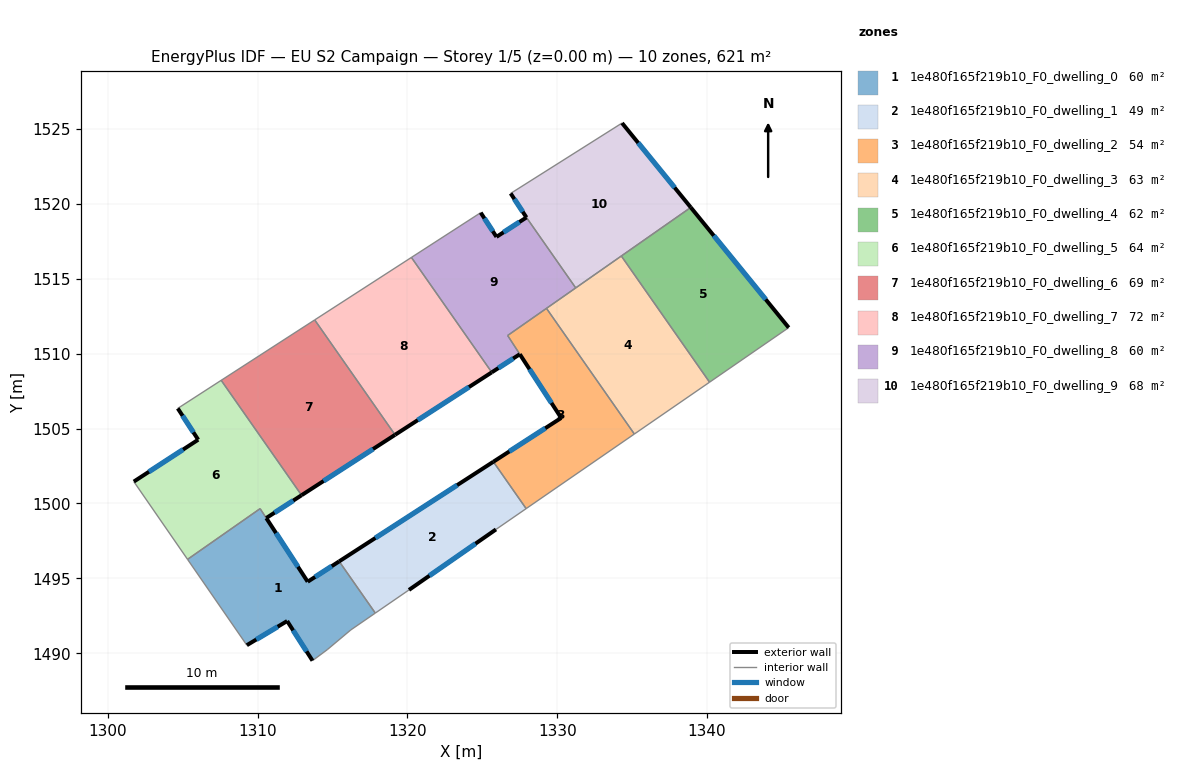
=== STOREY PLAN SPEC (per zone: floor XY polygon, exterior-wall plan segments, windows/doors) ===
zone 1: 1e480f165f219b10_F0_dwelling_0  (60.3 m²)
  floor: (1315.44, 1496.13) (1317.86, 1492.68) (1316.22, 1491.56) (1314.65, 1490.24) (1313.66, 1489.51) (1311.97, 1492.15) (1309.28, 1490.54) (1305.33, 1496.27) (1310.17, 1499.65) (1310.58, 1499.02) (1313.34, 1494.78)
  exterior wall: (1313.34, 1494.78) – (1310.58, 1499.02)  [5.1 m]
    window: (1312.69, 1495.77) – (1311.23, 1498.02)  [4.3 m²]
  exterior wall: (1315.44, 1496.13) – (1313.34, 1494.78)  [2.5 m]
    window: (1314.95, 1495.82) – (1313.84, 1495.09)  [2.1 m²]
  exterior wall: (1311.97, 1492.15) – (1313.66, 1489.51)  [3.1 m]
    window: (1312.37, 1491.53) – (1313.27, 1490.13)  [2.6 m²]
  exterior wall: (1309.28, 1490.54) – (1311.97, 1492.15)  [3.1 m]
    window: (1309.91, 1490.92) – (1311.34, 1491.77)  [2.6 m²]
  interior walls: 7
zone 2: 1e480f165f219b10_F0_dwelling_1  (49.2 m²)
  floor: (1325.73, 1502.78) (1327.92, 1499.66) (1325.91, 1498.27) (1320.10, 1494.23) (1317.86, 1492.68) (1315.44, 1496.13)
  exterior wall: (1325.73, 1502.78) – (1315.44, 1496.13)  [12.3 m]
    window: (1323.32, 1501.22) – (1317.86, 1497.70)  [10.3 m²]
  exterior wall: (1320.10, 1494.23) – (1325.91, 1498.27)  [7.1 m]
    window: (1321.47, 1495.18) – (1324.55, 1497.32)  [6.0 m²]
  interior walls: 4
zone 3: 1e480f165f219b10_F0_dwelling_2  (54.0 m²)
  floor: (1329.28, 1513.02) (1335.15, 1504.63) (1327.92, 1499.66) (1325.73, 1502.78) (1330.26, 1505.71) (1326.69, 1511.21)
  exterior wall: (1330.26, 1505.71) – (1325.73, 1502.78)  [5.4 m]
    window: (1329.20, 1505.02) – (1326.80, 1503.47)  [4.5 m²]
  exterior wall: (1327.50, 1509.96) – (1330.26, 1505.71)  [5.1 m]
    window: (1328.15, 1508.96) – (1329.61, 1506.71)  [4.3 m²]
  interior walls: 5
zone 4: 1e480f165f219b10_F0_dwelling_3  (62.5 m²)
  floor: (1334.28, 1516.51) (1340.16, 1508.09) (1335.15, 1504.63) (1329.28, 1513.02)
  interior walls: 5
zone 5: 1e480f165f219b10_F0_dwelling_4  (62.1 m²)
  floor: (1338.91, 1519.76) (1345.45, 1511.74) (1340.16, 1508.09) (1334.28, 1516.51)
  exterior wall: (1345.45, 1511.74) – (1338.91, 1519.76)  [10.3 m]
    window: (1343.91, 1513.62) – (1340.45, 1517.87)  [8.7 m²]
  interior walls: 3
zone 6: 1e480f165f219b10_F0_dwelling_5  (64.4 m²)
  floor: (1307.57, 1508.22) (1312.93, 1500.55) (1310.58, 1499.03) (1310.17, 1499.65) (1305.33, 1496.27) (1301.74, 1501.46) (1306.04, 1504.25) (1304.67, 1506.34)
  exterior wall: (1306.04, 1504.25) – (1301.74, 1501.46)  [5.1 m]
    window: (1305.03, 1503.60) – (1302.75, 1502.12)  [4.3 m²]
  exterior wall: (1304.67, 1506.34) – (1306.04, 1504.25)  [2.5 m]
    window: (1304.99, 1505.85) – (1305.72, 1504.75)  [2.1 m²]
  exterior wall: (1310.58, 1499.03) – (1312.93, 1500.55)  [2.8 m]
    window: (1311.13, 1499.38) – (1312.38, 1500.19)  [2.4 m²]
  interior walls: 5
zone 7: 1e480f165f219b10_F0_dwelling_6  (69.5 m²)
  floor: (1313.81, 1512.25) (1319.17, 1504.58) (1312.94, 1500.55) (1307.57, 1508.22)
  exterior wall: (1312.94, 1500.55) – (1319.17, 1504.58)  [7.4 m]
    window: (1314.40, 1501.50) – (1317.71, 1503.63)  [6.3 m²]
  interior walls: 3
zone 8: 1e480f165f219b10_F0_dwelling_7  (71.9 m²)
  floor: (1320.27, 1516.42) (1325.63, 1508.75) (1319.17, 1504.58) (1313.81, 1512.25)
  exterior wall: (1319.17, 1504.58) – (1325.62, 1508.75)  [7.7 m]
    window: (1320.69, 1505.56) – (1324.11, 1507.77)  [6.5 m²]
  interior walls: 3
zone 9: 1e480f165f219b10_F0_dwelling_8  (59.8 m²)
  floor: (1327.94, 1519.09) (1331.23, 1514.39) (1326.68, 1511.21) (1327.50, 1509.96) (1325.63, 1508.75) (1320.27, 1516.42) (1324.89, 1519.41) (1325.94, 1517.79)
  exterior wall: (1325.94, 1517.79) – (1324.89, 1519.41)  [1.9 m]
    window: (1325.70, 1518.17) – (1325.14, 1519.03)  [1.6 m²]
  exterior wall: (1327.94, 1519.09) – (1325.94, 1517.79)  [2.4 m]
    window: (1327.47, 1518.78) – (1326.41, 1518.10)  [2.0 m²]
  exterior wall: (1325.63, 1508.75) – (1327.50, 1509.96)  [2.2 m]
    window: (1326.07, 1509.03) – (1327.06, 1509.67)  [1.9 m²]
  interior walls: 6
zone 10: 1e480f165f219b10_F0_dwelling_9  (67.7 m²)
  floor: (1334.32, 1525.39) (1338.91, 1519.76) (1331.23, 1514.39) (1327.94, 1519.09) (1326.89, 1520.69)
  exterior wall: (1326.89, 1520.69) – (1327.94, 1519.09)  [1.9 m]
    window: (1327.14, 1520.32) – (1327.70, 1519.46)  [1.6 m²]
  exterior wall: (1338.91, 1519.76) – (1334.32, 1525.39)  [7.3 m]
    window: (1337.83, 1521.08) – (1335.40, 1524.07)  [6.1 m²]
  interior walls: 4

=== DERIVED (storey summary) ===
Building: EU S2 Campaign
Storey: 1 of 5  (floor level z = 0.00 m)
Storey gross floor area: 621.4 m²
Zones on this storey: 10
  - 1e480f165f219b10_F0_dwelling_0: floor 60.3 m²; exterior wall 13.8 m (41.5 m²); 4 window(s) 11.7 m²; WWR 28.1%
  - 1e480f165f219b10_F0_dwelling_1: floor 49.2 m²; exterior wall 19.3 m (58.0 m²); 2 window(s) 16.3 m²; WWR 28.1%
  - 1e480f165f219b10_F0_dwelling_2: floor 54.0 m²; exterior wall 10.5 m (31.4 m²); 2 window(s) 8.8 m²; WWR 28.1%
  - 1e480f165f219b10_F0_dwelling_3: floor 62.5 m²
  - 1e480f165f219b10_F0_dwelling_4: floor 62.1 m²; exterior wall 10.3 m (31.0 m²); 1 window(s) 8.7 m²; WWR 28.1%
  - 1e480f165f219b10_F0_dwelling_5: floor 64.4 m²; exterior wall 10.4 m (31.3 m²); 3 window(s) 8.8 m²; WWR 28.1%
  - 1e480f165f219b10_F0_dwelling_6: floor 69.5 m²; exterior wall 7.4 m (22.3 m²); 1 window(s) 6.3 m²; WWR 28.1%
  - 1e480f165f219b10_F0_dwelling_7: floor 71.9 m²; exterior wall 7.7 m (23.0 m²); 1 window(s) 6.5 m²; WWR 28.1%
  - 1e480f165f219b10_F0_dwelling_8: floor 59.8 m²; exterior wall 6.5 m (19.6 m²); 3 window(s) 5.5 m²; WWR 28.1%
  - 1e480f165f219b10_F0_dwelling_9: floor 67.7 m²; exterior wall 9.2 m (27.6 m²); 2 window(s) 7.7 m²; WWR 28.1%
Zone adjacency (shared interzone walls):
  - 1e480f165f219b10_F0_dwelling_0 ↔ 1e480f165f219b10_F0_dwelling_1
  - 1e480f165f219b10_F0_dwelling_0 ↔ 1e480f165f219b10_F0_dwelling_5
  - 1e480f165f219b10_F0_dwelling_1 ↔ 1e480f165f219b10_F0_dwelling_2
  - 1e480f165f219b10_F0_dwelling_2 ↔ 1e480f165f219b10_F0_dwelling_3
  - 1e480f165f219b10_F0_dwelling_2 ↔ 1e480f165f219b10_F0_dwelling_8
  - 1e480f165f219b10_F0_dwelling_3 ↔ 1e480f165f219b10_F0_dwelling_4
  - 1e480f165f219b10_F0_dwelling_3 ↔ 1e480f165f219b10_F0_dwelling_8
  - 1e480f165f219b10_F0_dwelling_3 ↔ 1e480f165f219b10_F0_dwelling_9
  - 1e480f165f219b10_F0_dwelling_4 ↔ 1e480f165f219b10_F0_dwelling_9
  - 1e480f165f219b10_F0_dwelling_5 ↔ 1e480f165f219b10_F0_dwelling_6
  - 1e480f165f219b10_F0_dwelling_6 ↔ 1e480f165f219b10_F0_dwelling_7
  - 1e480f165f219b10_F0_dwelling_7 ↔ 1e480f165f219b10_F0_dwelling_8
  - 1e480f165f219b10_F0_dwelling_8 ↔ 1e480f165f219b10_F0_dwelling_9